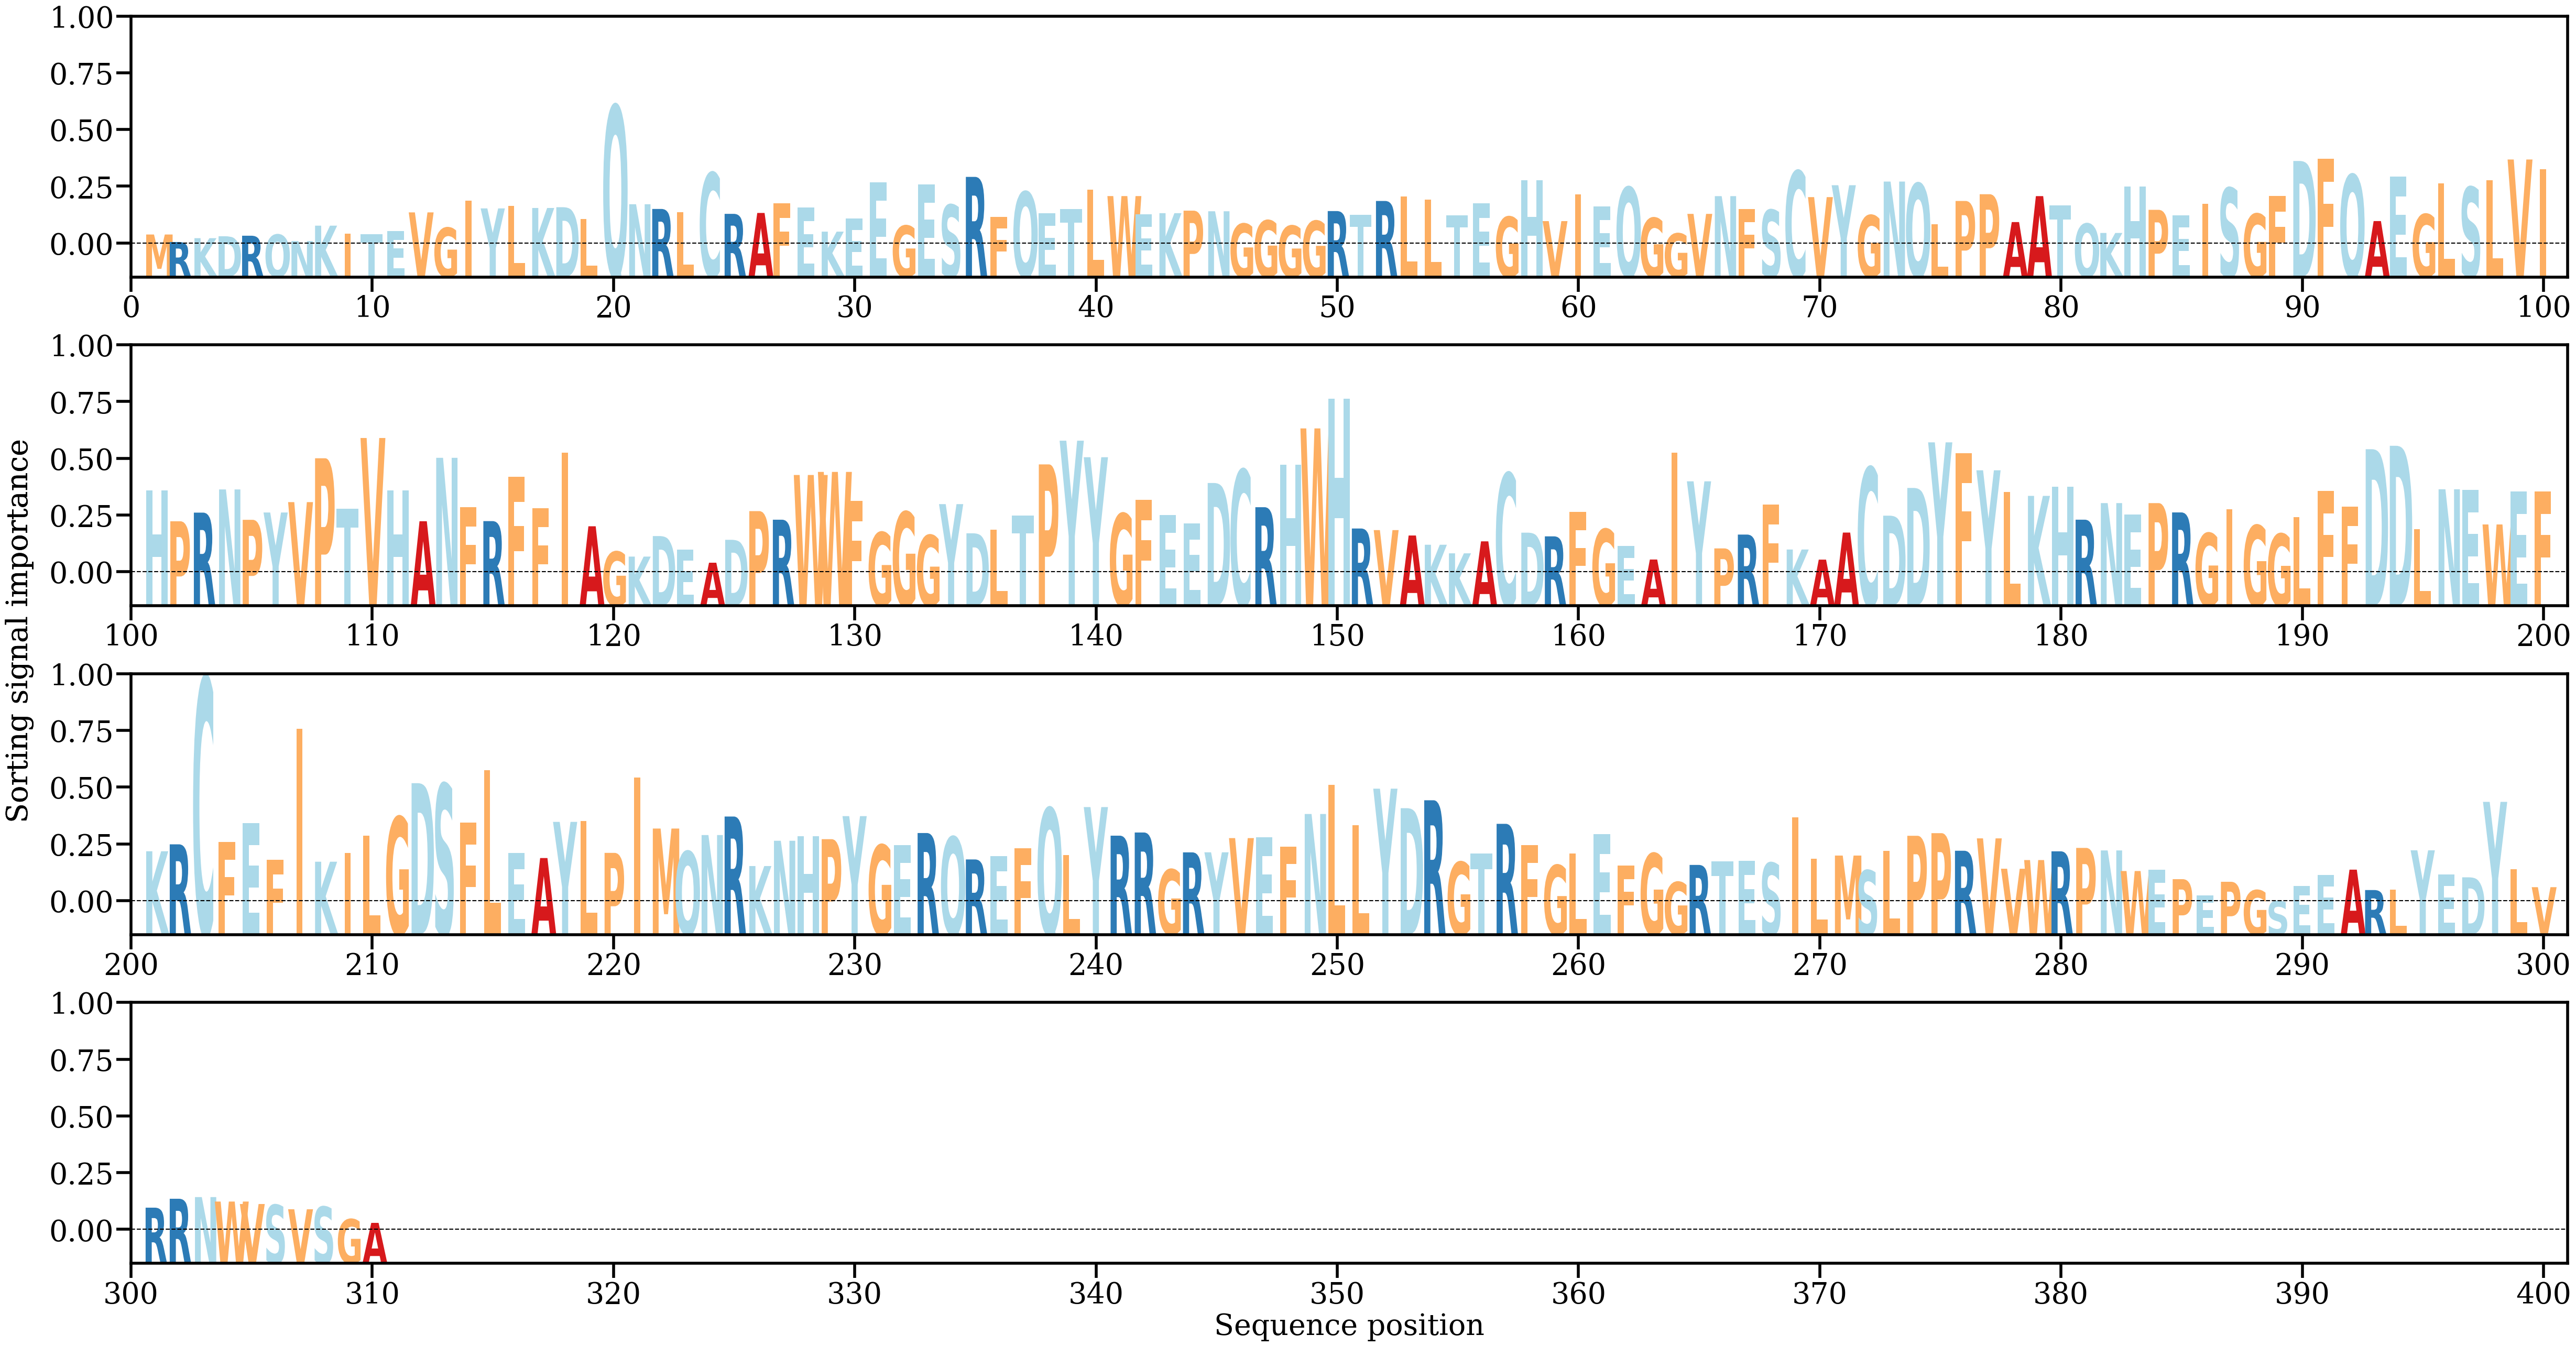

The table this chart was drawn from, first rows:
AA, Alpha
M, [0.00086317]
R, [0.00046407]
K, [0.00066834]
D, [0.00077051]
R, [0.0007983]
Q, [0.00085785]
N, [0.00051542]
K, [0.00133258]
I, [0.00091391]
T, [0.00089318]
E, [0.00104259]
V, [0.00203807]
G, [0.00122245]
I, [0.00266939]
Y, [0.0022499]
L, [0.00239621]
K, [0.00227233]
D, [0.00231364]
L, [0.00169182]
Q, [0.00770294]
N, [0.00247133]
R, [0.00222049]
L, [0.0020407]
C, [0.00414086]
R, [0.00195998]
A, [0.0020079]
F, [0.00251383]
E, [0.00229808]
K, [0.00101518]
E, [0.0017082]
E, [0.00363894]
G, [0.00133186]
E, [0.00351594]
S, [0.00243933]
R, [0.00392348]
F, [0.00179526]
Q, [0.00312868]
E, [0.00198609]
T, [0.00220679]
L, [0.00324447]
W, [0.00290439]
E, [0.00192931]
K, [0.00199698]
P, [0.00212984]
N, [0.00209747]
G, [0.00143326]
G, [0.0016095]
G, [0.0013286]
G, [0.00158474]
R, [0.00210813]
T, [0.00190626]
R, [0.0026443]
L, [0.00289177]
L, [0.00270512]
T, [0.00188294]
E, [0.00250893]
G, [0.00180107]
H, [0.00375597]
V, [0.00157476]
I, [0.00300653]
... 250 more rows
